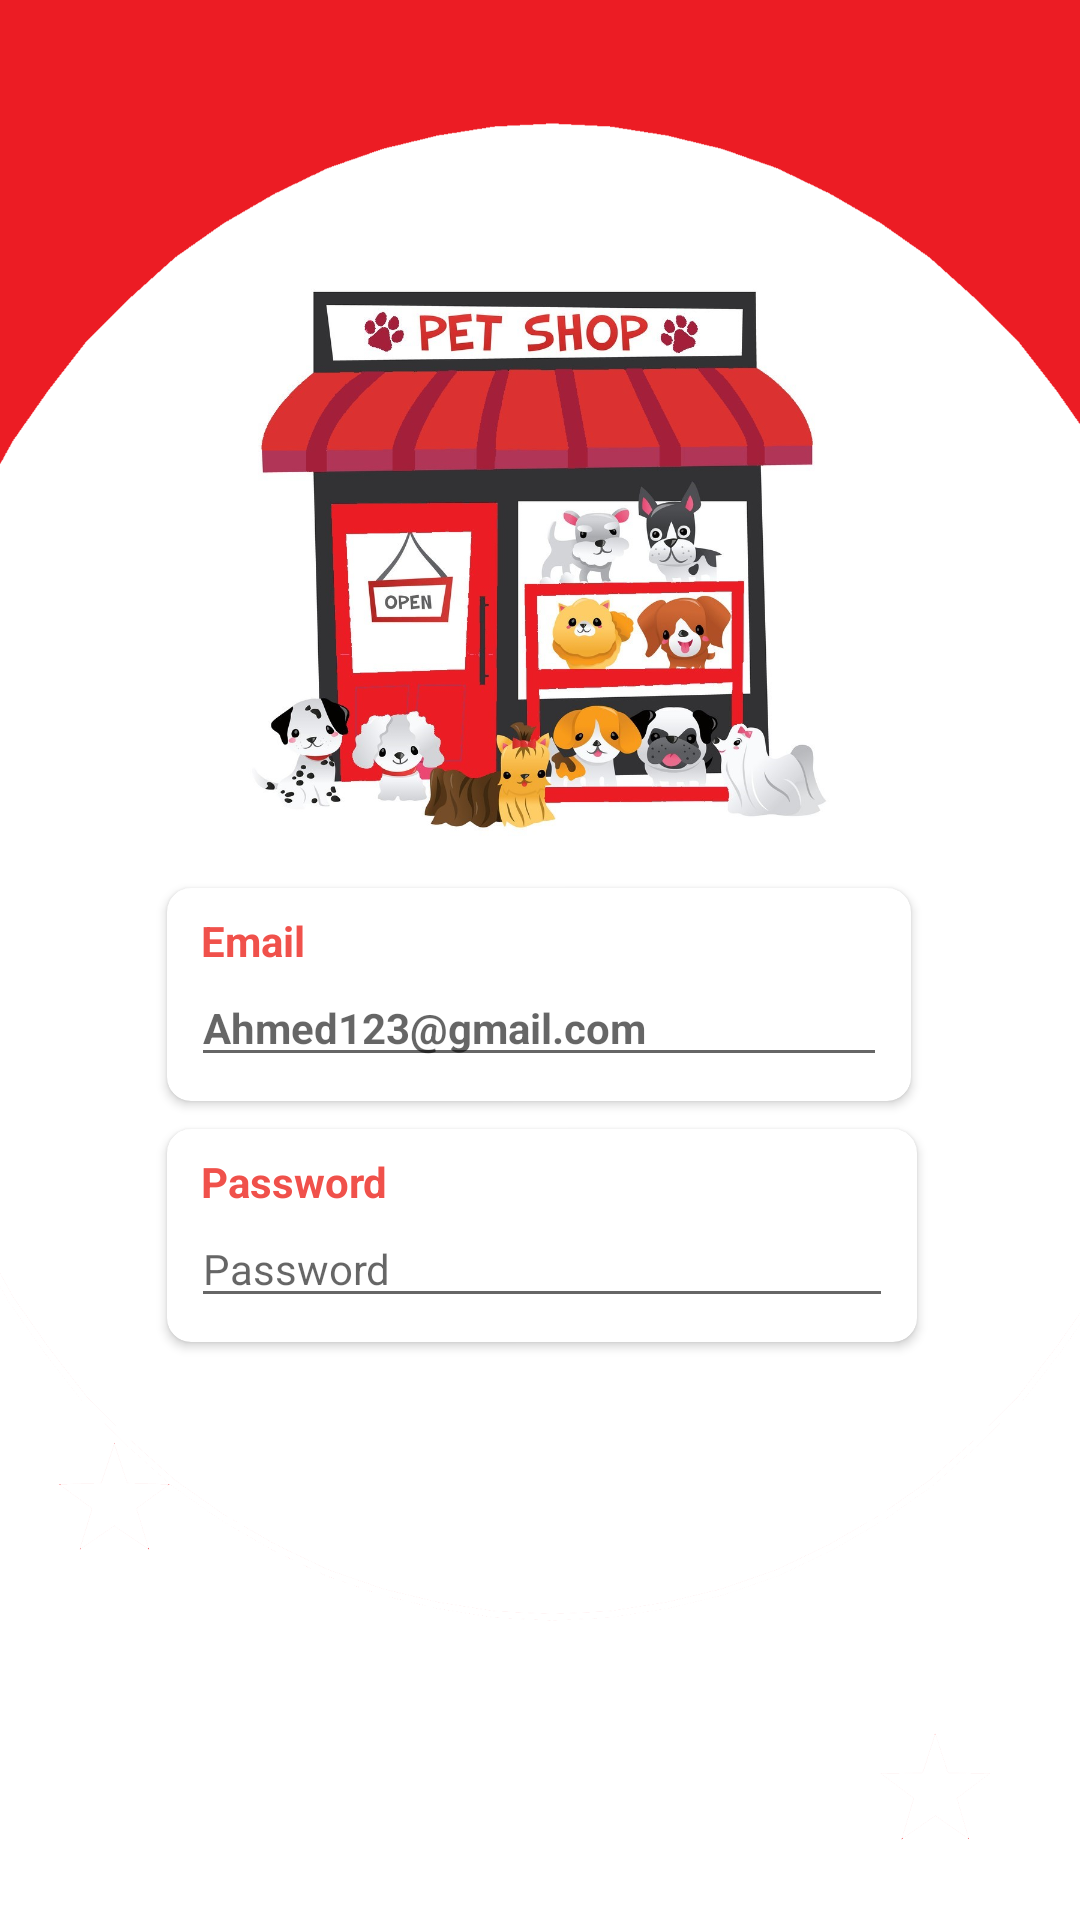

Here is an Android app screen rendered from its layout file. Give the layout XML and the strings, colors and styles it references.
<!-- AndroidManifest.xml: application theme Theme.DatabaseApp -->
<!-- res/layout/login.xml -->
<?xml version="1.0" encoding="utf-8"?>
<androidx.constraintlayout.widget.ConstraintLayout xmlns:android="http://schemas.android.com/apk/res/android"
    xmlns:app="http://schemas.android.com/apk/res-auto"
    xmlns:tools="http://schemas.android.com/tools"
    android:layout_width="match_parent"
    android:layout_height="match_parent"
    android:background="@drawable/background3"
    tools:context=".login">


    <ImageView
        android:id="@+id/imageView"
        android:layout_width="200dp"
        android:layout_height="200dp"

        android:layout_marginTop="84dp"
        android:src="@drawable/c1"
        app:layout_constraintEnd_toEndOf="parent"
        app:layout_constraintHorizontal_bias="0.497"
        app:layout_constraintStart_toStartOf="parent"
        app:layout_constraintTop_toTopOf="parent" />

    <ProgressBar
        android:id="@+id/main_progressBar1"
        style="?android:attr/progressBarStyle"
        android:layout_width="wrap_content"
        android:layout_height="wrap_content"
        android:visibility="invisible"
        app:layout_constraintBottom_toBottomOf="parent"
        app:layout_constraintEnd_toEndOf="parent"
        app:layout_constraintHorizontal_bias="0.498"
        app:layout_constraintStart_toStartOf="parent"
        app:layout_constraintTop_toTopOf="parent"
        app:layout_constraintVertical_bias="0.438" />

    <androidx.cardview.widget.CardView
        android:id="@+id/cardView"
        android:layout_width="248dp"
        android:layout_height="wrap_content"

        android:layout_marginTop="12dp"
        android:elevation="8dp"
        app:cardCornerRadius="8dp"
        app:cardUseCompatPadding="false"
        app:layout_constraintEnd_toEndOf="@+id/imageView"
        app:layout_constraintStart_toStartOf="@+id/imageView"
        app:layout_constraintTop_toBottomOf="@+id/imageView">


        <LinearLayout
            android:layout_width="wrap_content"
            android:layout_height="wrap_content"
            android:orientation="vertical"
            android:padding="8dp">

            <TextView
                android:layout_width="wrap_content"
                android:layout_height="wrap_content"
                android:text=" Email"
                android:textColor="@color/colorAccent"
                android:textSize="14sp"
                android:textStyle="bold" />

            <EditText
                android:id="@+id/LoginTextEmailAddress"
                style="@style/Widget.AppCompat.AutoCompleteTextView"
                android:layout_width="wrap_content"
                android:layout_height="wrap_content"
                android:autofillHints="name@gamil.com"
                android:ems="18"
                android:hint="@string/dummy_email"
                android:inputType="textEmailAddress"
                android:singleLine="true"
                android:textSize="14sp"
                android:textStyle="bold" />


        </LinearLayout>

    </androidx.cardview.widget.CardView>

    <androidx.cardview.widget.CardView
        android:id="@+id/cardView2"
        android:layout_width="250dp"
        android:layout_height="wrap_content"

        android:elevation="8dp"
        app:cardCornerRadius="8dp"
        app:cardUseCompatPadding="false"
        app:layout_constraintBottom_toBottomOf="parent"
        app:layout_constraintEnd_toEndOf="@+id/cardView"
        app:layout_constraintHorizontal_bias="0.0"
        app:layout_constraintStart_toStartOf="@+id/cardView"
        app:layout_constraintTop_toBottomOf="@+id/cardView"
        app:layout_constraintVertical_bias="0.047">


        <LinearLayout
            android:layout_width="250dp"
            android:layout_height="wrap_content"
            android:orientation="vertical"
            android:padding="8dp">

            <TextView
                android:layout_width="wrap_content"
                android:layout_height="wrap_content"
                android:text=" Password"
                android:textColor="@color/colorAccent"
                android:textSize="14sp"
                android:textStyle="bold" />


            <EditText
                android:id="@+id/LoginTextPassword"
                style="@android:style/Widget.AutoCompleteTextView"
                android:layout_width="match_parent"
                android:layout_height="wrap_content"
                android:ems="10"
                android:gravity="start"
                android:hint="Password"
                android:inputType="textPassword"
                android:textSize="14sp" />

        </LinearLayout>

    </androidx.cardview.widget.CardView>

    <Button
        android:id="@+id/loginButton"
        android:layout_width="wrap_content"
        android:layout_height="wrap_content"
        android:layout_marginTop="32dp"
        android:layout_marginEnd="16dp"
        android:background="@drawable/button_shape"
        android:paddingStart="40dp"
        android:paddingEnd="40dp"
        android:text="@string/login"
        android:textColor="@color/white"
        app:layout_constraintBottom_toBottomOf="@+id/login_act_register"
        app:layout_constraintEnd_toStartOf="@+id/login_act_register"
        app:layout_constraintStart_toStartOf="@+id/cardView2"
        app:layout_constraintTop_toBottomOf="@+id/cardView2"
        app:layout_constraintVertical_bias="0.0" />

    <Button
        android:id="@+id/login_act_register"
        android:layout_width="wrap_content"
        android:layout_height="wrap_content"
        android:layout_marginStart="16dp"
        android:layout_marginTop="32dp"
        android:background="@drawable/button_shape"
        android:paddingStart="30dp"
        android:paddingEnd="30dp"
        android:text="@string/register"
        android:textColor="@color/white"
        app:layout_constraintBottom_toBottomOf="parent"
        app:layout_constraintEnd_toEndOf="@+id/cardView2"
        app:layout_constraintStart_toEndOf="@+id/loginButton"
        app:layout_constraintTop_toBottomOf="@+id/cardView2"
        app:layout_constraintVertical_bias="0.0" />




</androidx.constraintlayout.widget.ConstraintLayout>
<!-- resources referenced by this layout -->
<resources>
  <color name="colorAccent">#F0514B</color>
  <color name="white">#FFFFFFFF</color>
  <!-- drawable background3: png bitmap (drawable, 35763 bytes) -->
  <!-- drawable c1: jpg bitmap (drawable, 170169 bytes) -->
  <string name="dummy_email">Ahmed123@gmail.com</string>
  <string name="login">Login</string>
  <string name="register">Register</string>
  <style name="Theme.DatabaseApp" parent="Theme.MaterialComponents.DayNight.DarkActionBar">
          
          <item name="colorPrimary">@color/colorPrimary</item>
          <item name="colorPrimaryVariant">@color/colorPrimaryDark</item>
  
          <item name="colorOnPrimary">@color/white</item>
          
          <item name="colorSecondary">@color/teal_200</item>
          <item name="colorSecondaryVariant">@color/teal_700</item>
          <item name="colorOnSecondary">@color/black</item>
          
          <item name="android:statusBarColor" tools:targetApi="l">?attr/colorPrimaryVariant</item>
          
      </style>
  <color name="colorPrimary">#F0514B</color>
  <color name="colorPrimaryDark">#C0403C</color>
  <color name="teal_200">#FF03DAC5</color>
  <color name="teal_700">#FF018786</color>
  <color name="black">#FF000000</color>
</resources>
